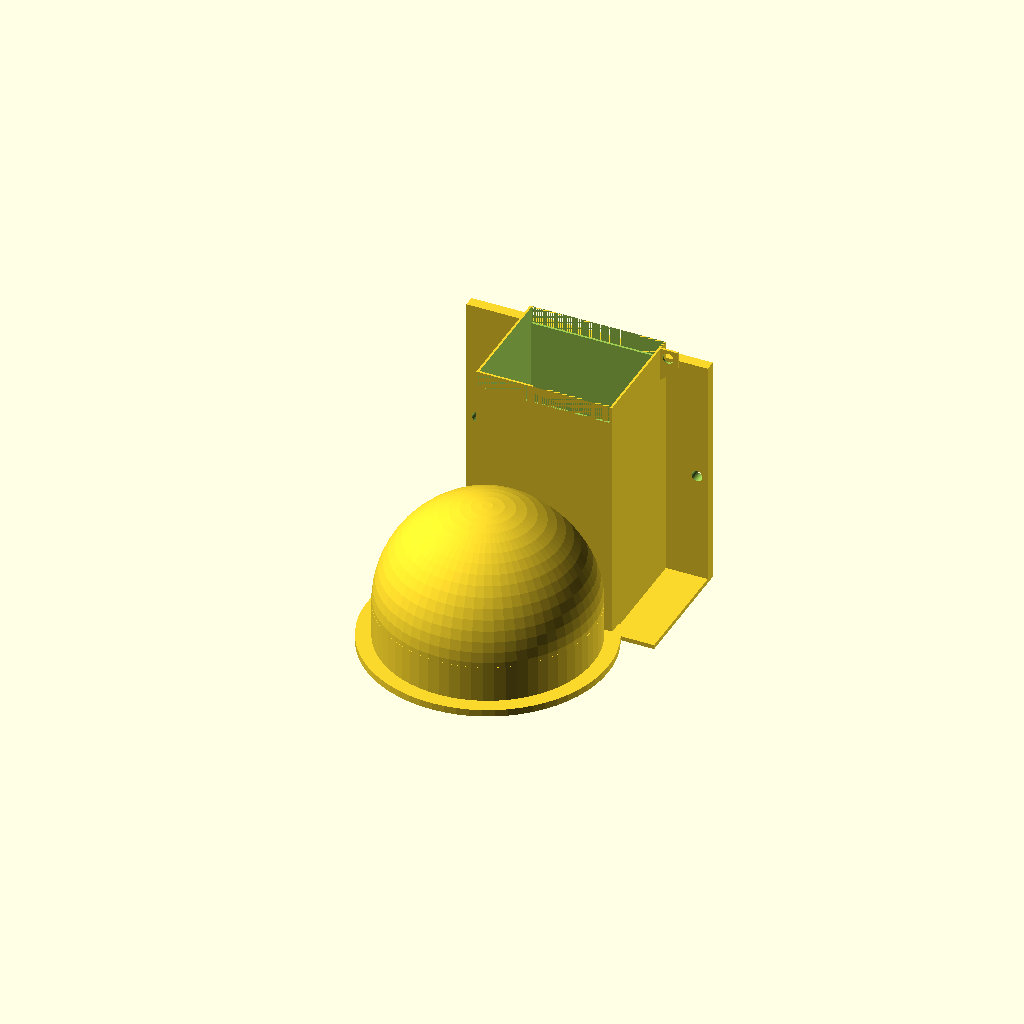
Cell 1: the model at its default parameters.
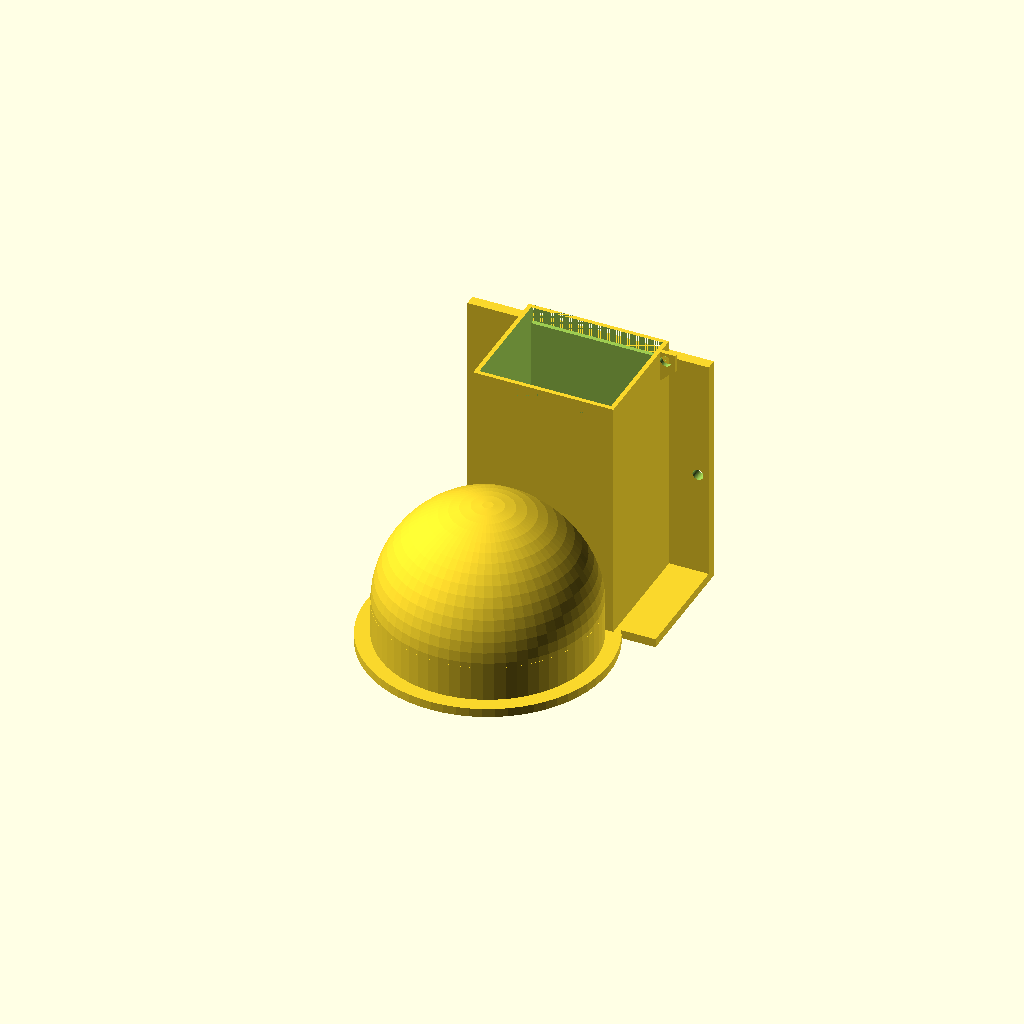
Cell 2: the same model with thickness = 2.
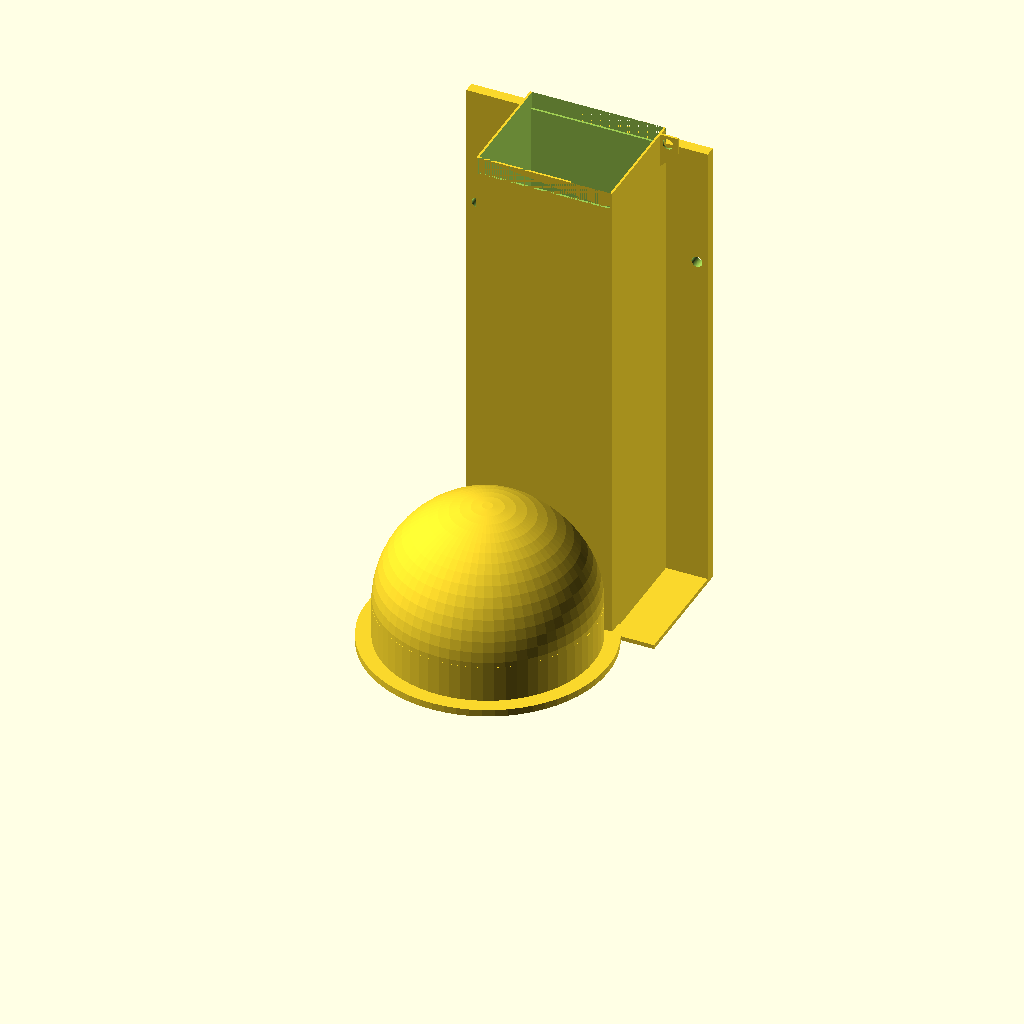
Cell 3: the same model with ACS180L = 218.
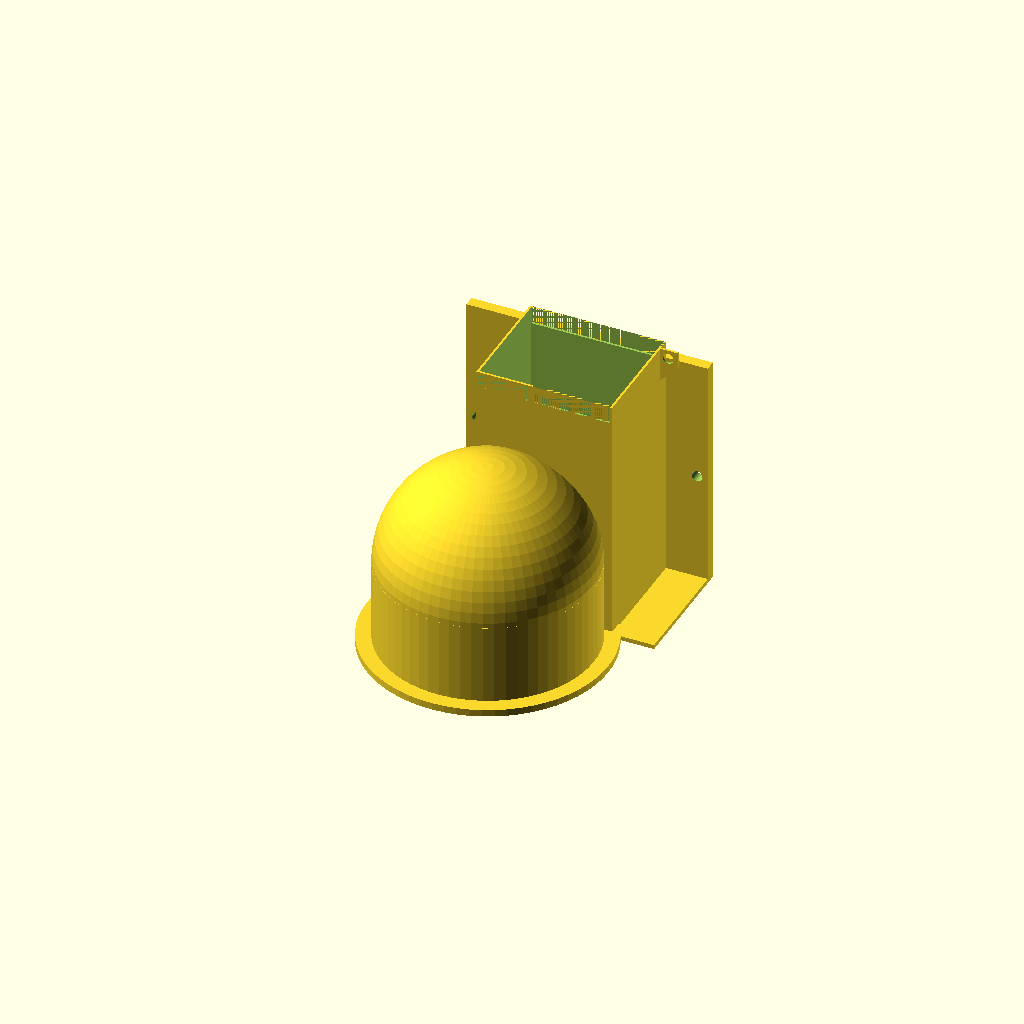
Cell 4: the same model with fanringL = 40.
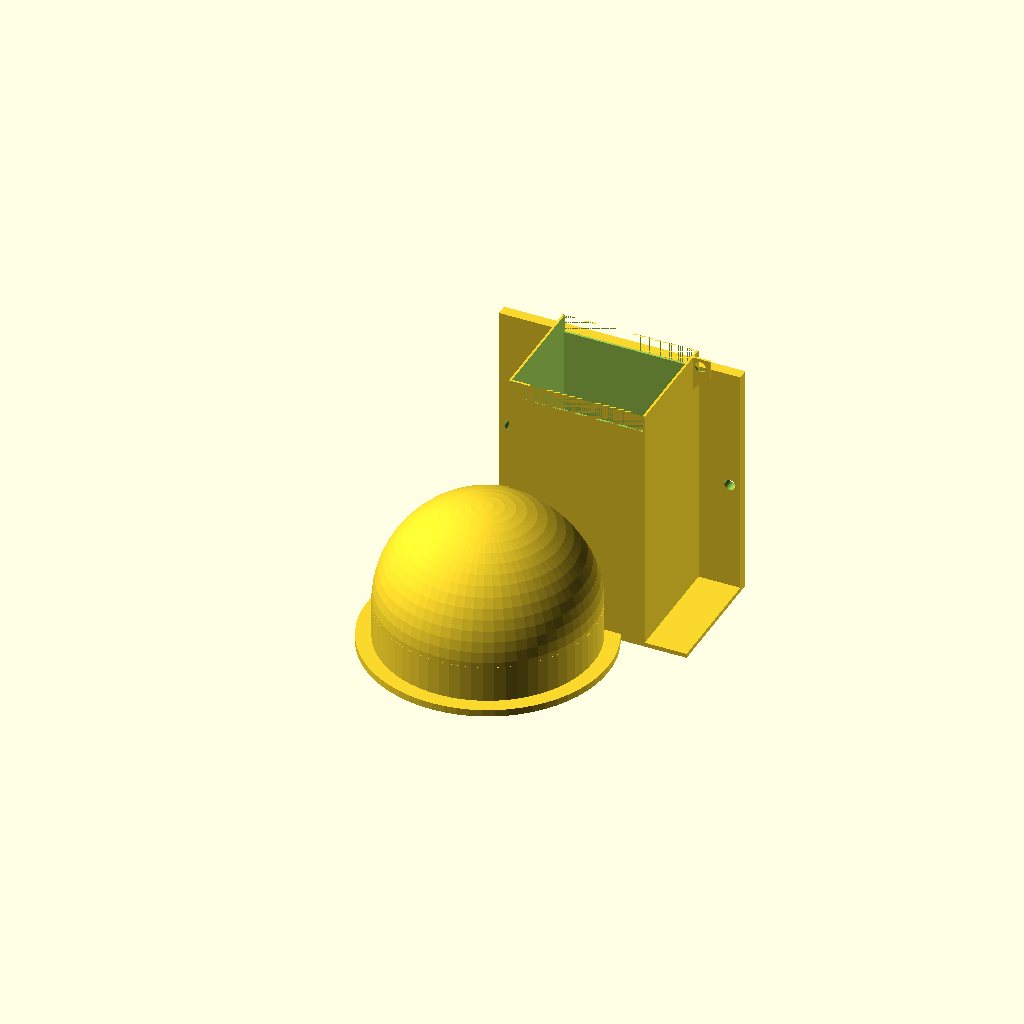
Cell 5: acsXoffset = 30 (everything else at default).
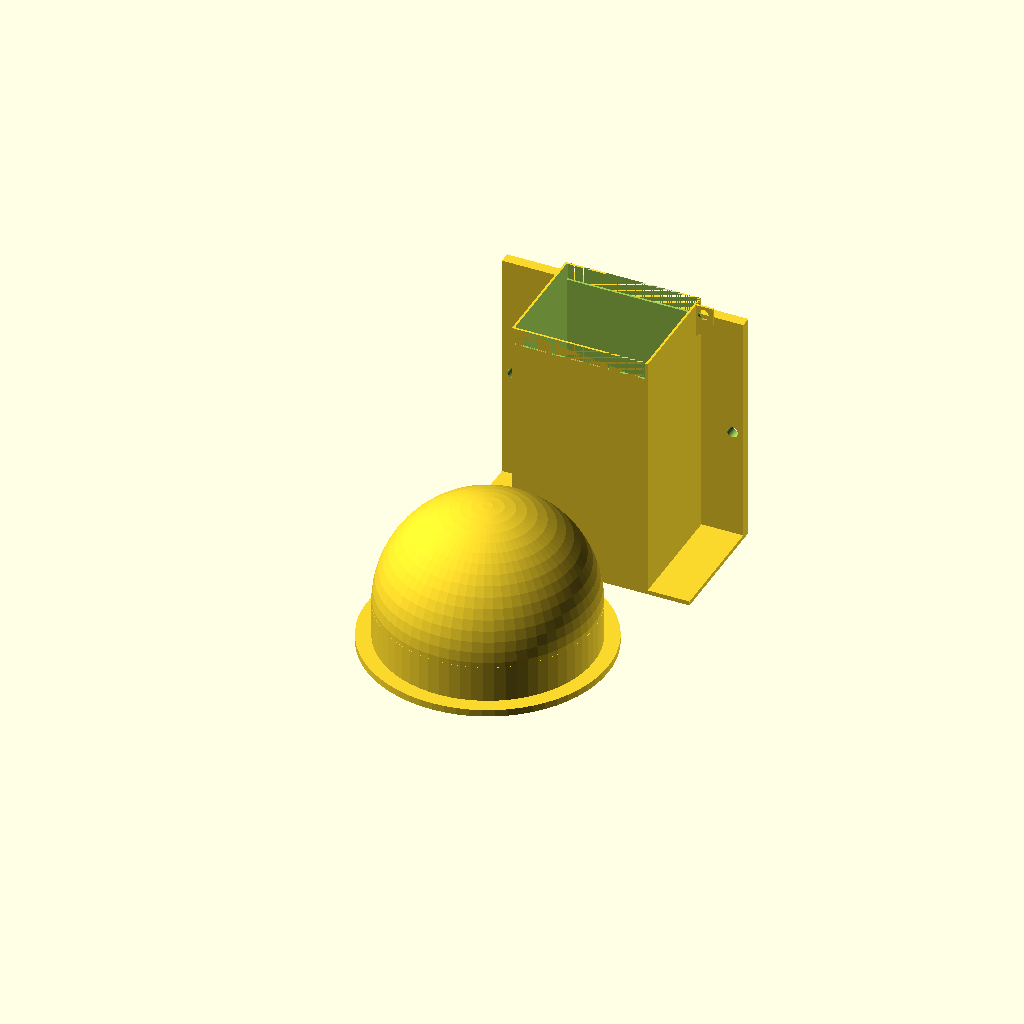
Cell 6 — acsYoffset set to 70, the other parameters unchanged.
One fixed orthographic camera (rotation 55°, 0°, 25°; colour scheme Cornfield) for every cell.
OpenSCAD source file mogensACS180/assembly.scad:
use <ACS180.scad>
use <fanring.scad>
use <basemount.scad>

thickness=1;

ACS180L=109;
fanringL=20;

acsXoffset=15;
acsYoffset=35;
fanXoffset=0;
fanYoffset=-15;
Zadjust=8; //ctrlNotch


fanHeight=fanHeight();
baseHeight=baseHeight();

module fanAssembly()
{
    difference()
    {
        translate([fanXoffset,fanYoffset,0])fanball(fanringL);
        translate([acsXoffset,acsYoffset,0])ACS180cutout(ACS180L);
    }
    difference()
    {
        translate([acsXoffset,acsYoffset,0])ACS180(ACS180L);
        translate([fanXoffset,fanYoffset,0])fanballcutout(fanringL);
    }
    difference()
    {
        translate([acsXoffset,acsYoffset+fanHeight/2+baseHeight/2+thickness,ACS180L/2])basemount(ACS180L);
        translate([fanXoffset,fanYoffset,0])fanballcutout(fanringL);
    }
    
}


// Some test cutouts
difference()
{
   fanAssembly();
    
   //X offset
   //translate([0,-96,0])cube([200,200,400],center=true);  
   //translate([0,108.0,0])cube([200,200,400],center=true);  
    
    
   //translate([0,0,101])cube([200,200,200],center=true);  //ringheight
   //translate([0,0,5])cube([200,200,200],center=true);  //ACS180 height
    
   //translate([0,-34,0])cube([200,200,400],center=true);  //distance
}
Parameter table extracted from the source (name, type, default, range or options):
thickness: number, default 1
ACS180L: number, default 109
fanringL: number, default 20
acsXoffset: number, default 15
acsYoffset: number, default 35
fanXoffset: number, default 0
fanYoffset: number, default -15
Zadjust: number, default 8
